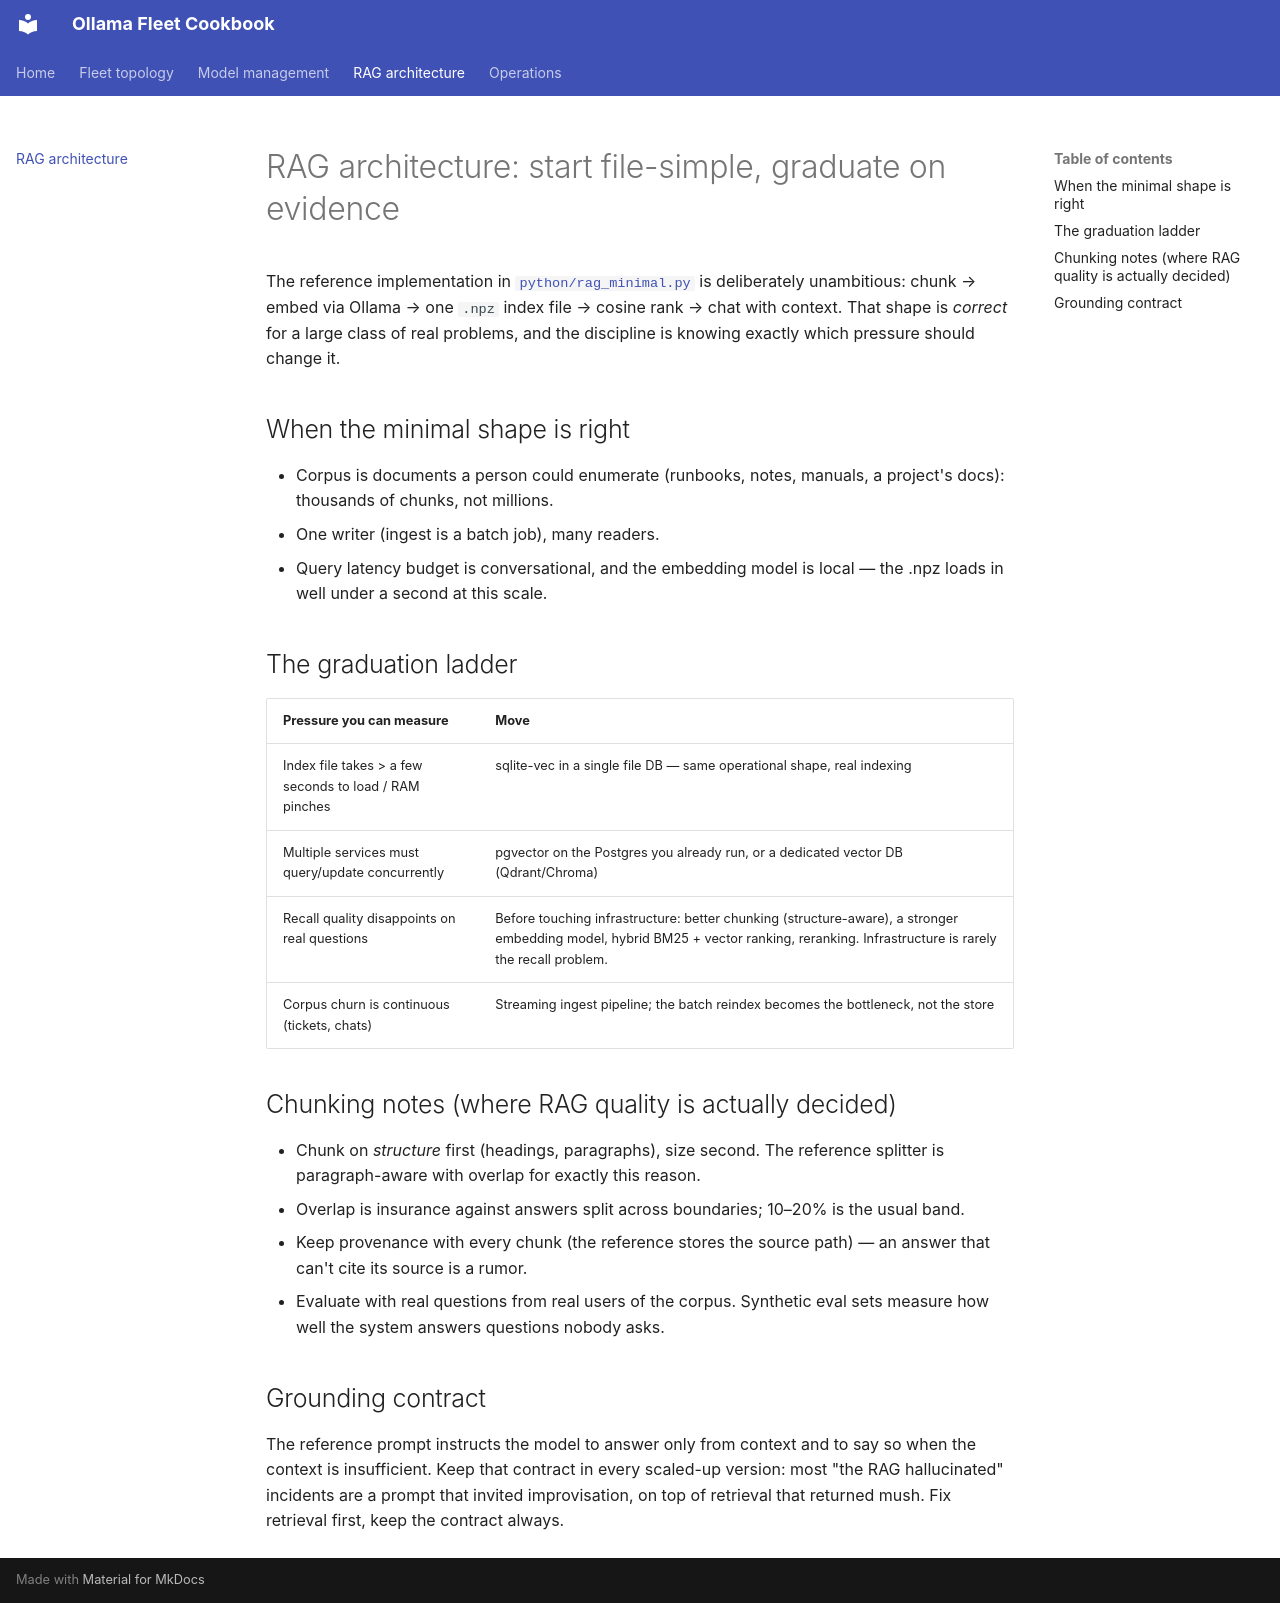

repository: ZQM-Computing/ollama-fleet-cookbook · page: rag-architecture/index.html · generator: mkdocs

# RAG architecture: start file-simple, graduate on evidence

The reference implementation in [`python/rag_minimal.py`](../python/rag_minimal.py) is deliberately unambitious: chunk → embed via Ollama → one `.npz` index file → cosine rank → chat with context. That shape is *correct* for a large class of real problems, and the discipline is knowing exactly which pressure should change it.

## When the minimal shape is right

- Corpus is documents a person could enumerate (runbooks, notes, manuals, a project's docs): thousands of chunks, not millions.
- One writer (ingest is a batch job), many readers.
- Query latency budget is conversational, and the embedding model is local — the .npz loads in well under a second at this scale.

## The graduation ladder

| Pressure you can measure | Move |
| --- | --- |
| Index file takes > a few seconds to load / RAM pinches | sqlite-vec in a single file DB — same operational shape, real indexing |
| Multiple services must query/update concurrently | pgvector on the Postgres you already run, or a dedicated vector DB (Qdrant/Chroma) |
| Recall quality disappoints on real questions | Before touching infrastructure: better chunking (structure-aware), a stronger embedding model, hybrid BM25 + vector ranking, reranking. Infrastructure is rarely the recall problem. |
| Corpus churn is continuous (tickets, chats) | Streaming ingest pipeline; the batch reindex becomes the bottleneck, not the store |

## Chunking notes (where RAG quality is actually decided)

- Chunk on *structure* first (headings, paragraphs), size second. The reference splitter is paragraph-aware with overlap for exactly this reason.
- Overlap is insurance against answers split across boundaries; 10–20% is the usual band.
- Keep provenance with every chunk (the reference stores the source path) — an answer that can't cite its source is a rumor.
- Evaluate with real questions from real users of the corpus. Synthetic eval sets measure how well the system answers questions nobody asks.

## Grounding contract

The reference prompt instructs the model to answer only from context and to say so when the context is insufficient. Keep that contract in every scaled-up version: most "the RAG hallucinated" incidents are a prompt that invited improvisation, on top of retrieval that returned mush. Fix retrieval first, keep the contract always.
